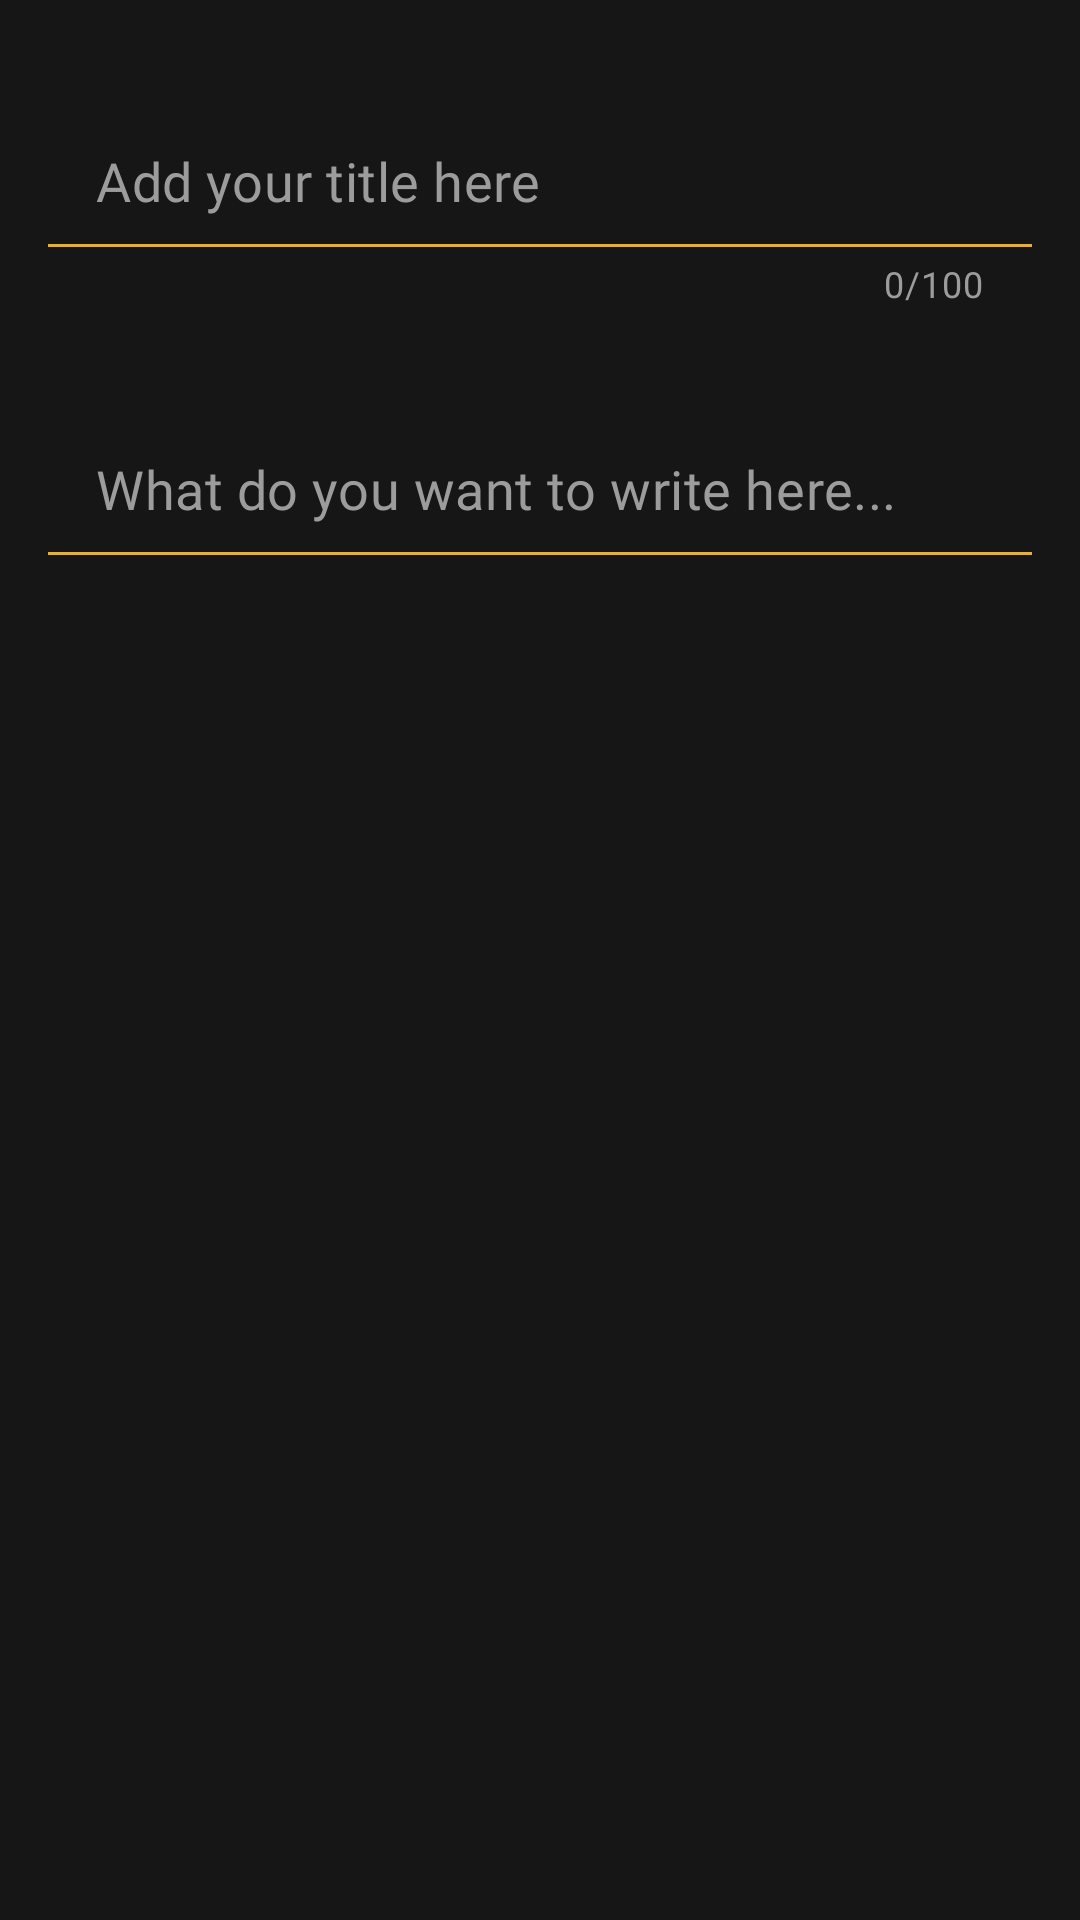

Here is an Android app screen rendered from its layout file. Give the layout XML and the strings, colors and styles it references.
<!-- AndroidManifest.xml: application theme Theme.Gamicality -->
<!-- res/layout/activity_add_post.xml -->
<?xml version="1.0" encoding="utf-8"?>
<androidx.constraintlayout.widget.ConstraintLayout xmlns:android="http://schemas.android.com/apk/res/android"
    xmlns:app="http://schemas.android.com/apk/res-auto"
    xmlns:tools="http://schemas.android.com/tools"
    android:layout_width="match_parent"
    android:layout_height="match_parent"
    tools:context=".AddPostActivity">

    <com.google.android.material.textfield.TextInputLayout
        android:id="@+id/et_title_layout"
        android:layout_width="match_parent"
        android:layout_height="wrap_content"
        style="@style/Widget.MaterialComponents.TextInputLayout.FilledBox"
        app:boxBackgroundColor="@color/mainbackground"
        app:boxStrokeColor="@color/mainyellow"
        app:boxStrokeWidth="1dp"
        android:hint=" "
        app:counterEnabled="true"
        app:counterTextColor="@color/hint_color"
        app:counterMaxLength="100"
        android:textColorHint="@color/hint_color"
        android:layout_marginTop="24dp"
        android:layout_marginHorizontal="16dp"
        app:layout_constraintTop_toTopOf="parent">
        <EditText
            android:id="@+id/et_title"
            android:layout_width="match_parent"
            android:layout_height="wrap_content"
            android:hint="Add your title here"
            android:fontFamily="@font/opensansregular"
            android:textSize="18sp"
            android:maxLength="100"
            android:textColorHint="@color/hint_color"
            android:textColor="@color/white_text"/>
    </com.google.android.material.textfield.TextInputLayout>

    <com.google.android.material.textfield.TextInputLayout
        android:id="@+id/et_body_layout"
        android:layout_width="match_parent"
        android:layout_height="wrap_content"
        style="@style/Widget.MaterialComponents.TextInputLayout.FilledBox"
        android:hint=" "
        app:boxBackgroundColor="@color/mainbackground"
        app:boxStrokeColor="@color/mainyellow"
        app:boxStrokeWidth="1dp"
        android:textColorHint="@color/hint_color"
        android:layout_marginTop="24dp"
        android:layout_marginHorizontal="16dp"
        app:layout_constraintTop_toBottomOf="@id/et_title_layout">
        <EditText
            android:id="@+id/et_body"
            android:layout_width="match_parent"
            android:layout_height="wrap_content"
            android:hint="What do you want to write here..."
            android:fontFamily="@font/opensansregular"
            android:textSize="18sp"
            android:textColorHint="@color/hint_color"
            android:textColor="@color/white_text"/>
    </com.google.android.material.textfield.TextInputLayout>

</androidx.constraintlayout.widget.ConstraintLayout>
<!-- resources referenced by this layout -->
<resources>
  <color name="hint_color">#FF9C9C9C</color>
  <color name="mainbackground">#FF161616</color>
  <color name="mainyellow">#FFE0B13F</color>
  <color name="white_text">#FFDEDEDE</color>
  <style name="Theme.Gamicality" parent="Theme.MaterialComponents.DayNight.DarkActionBar">
          <item name="colorPrimary">@color/mainyellow</item>
          <item name="android:background">@color/mainbackground</item>
          <item name="android:textColor">@color/white_text</item>
          <item name="colorControlActivated">@color/mainyellow</item>
          <item name="android:itemBackground">@color/mainbackground</item>
          <item name="actionBarStyle">@style/MyActionBar</item>
      </style>
  <style name="MyActionBar" parent="@style/Widget.AppCompat.Light.ActionBar.Solid.Inverse">
          <item name="android:background">@color/dark_grey</item>
          <item name="android:actionMenuTextColor">@color/mainyellow</item>
      </style>
  <color name="dark_grey">#FF2B2B2B</color>
</resources>
